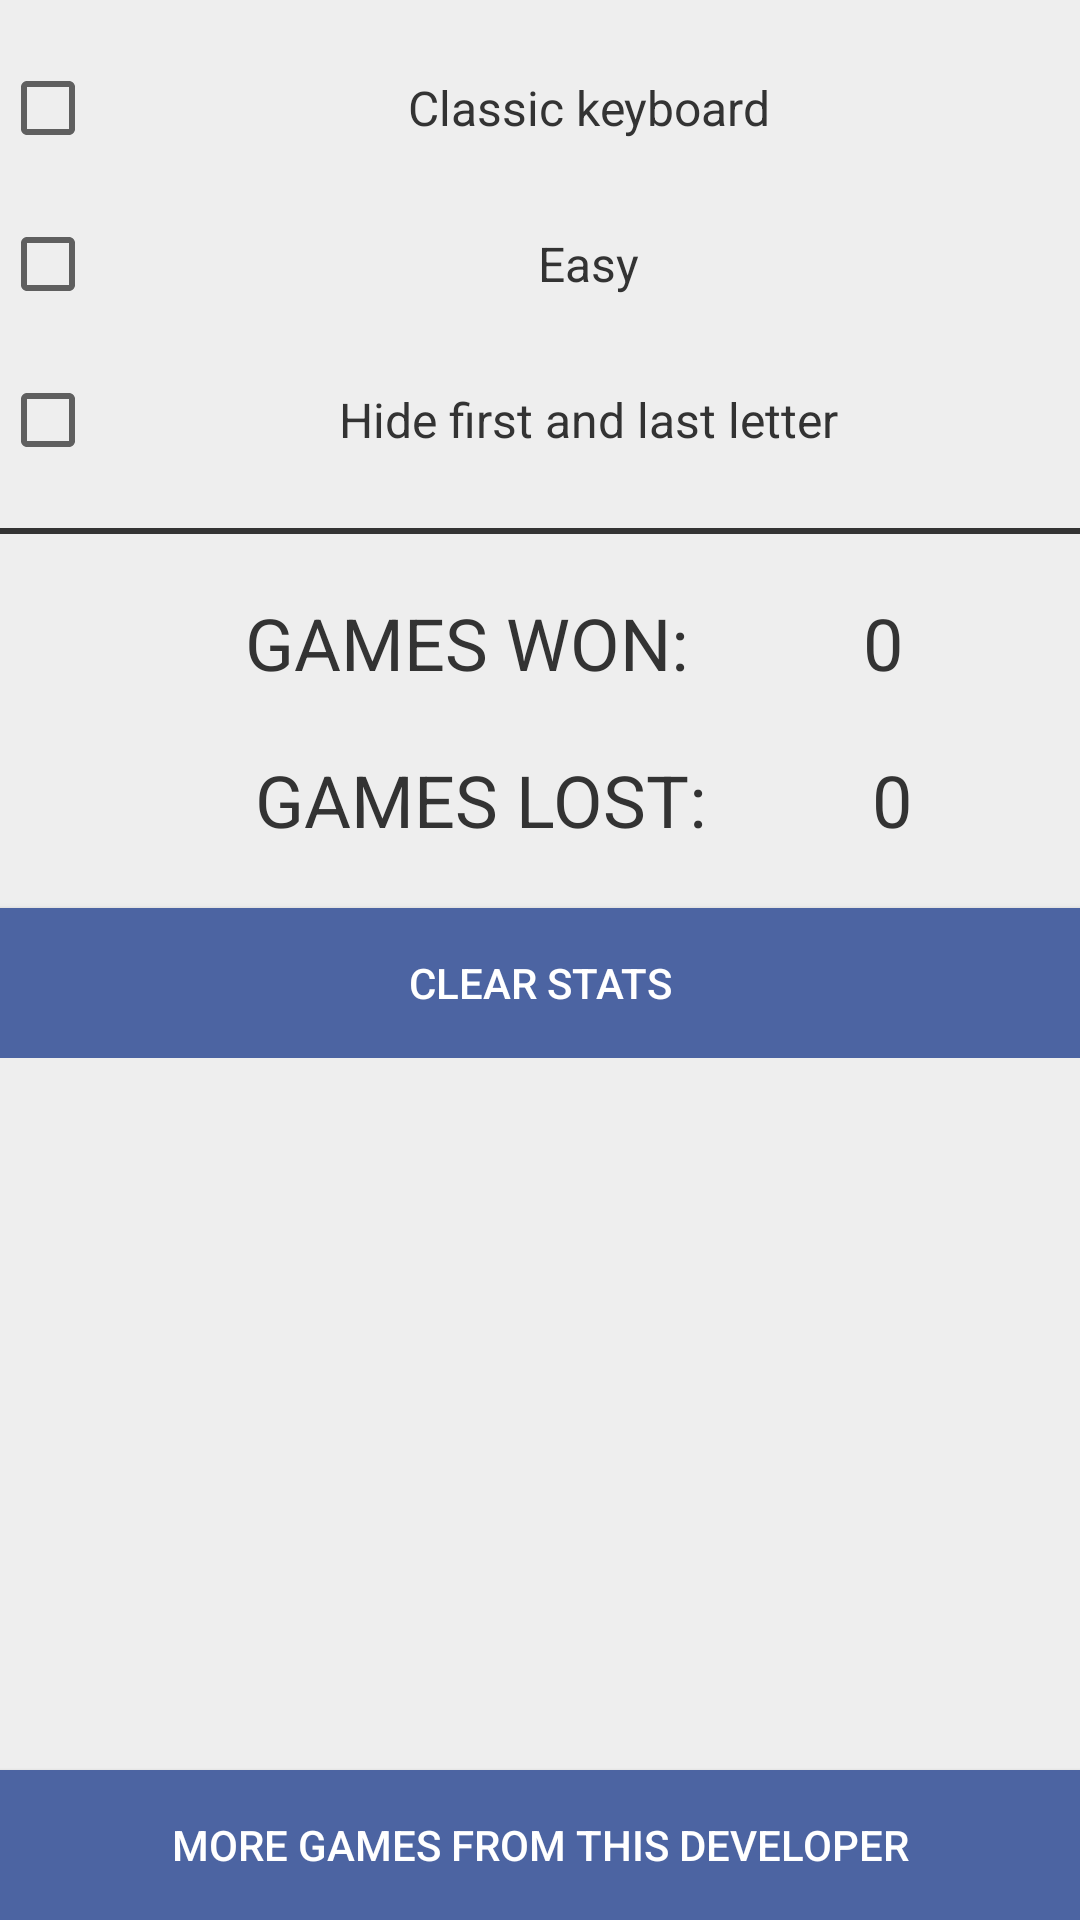

Reconstruct the res/layout file that produces this screen, plus the resources it refers to.
<!-- AndroidManifest.xml: activity theme MenuTheme -->
<!-- res/layout/activity_more.xml -->
<?xml version="1.0" encoding="utf-8"?>

<RelativeLayout xmlns:android="http://schemas.android.com/apk/res/android"
    android:layout_width="match_parent"
    android:layout_height="match_parent"
    android:background="#eeeeee" >

    <ScrollView
        android:id="@+id/scrollView1"
        android:layout_width="match_parent"
        android:layout_height="wrap_content"
        android:layout_above="@+id/b_download"
        android:layout_alignParentTop="true"
        android:layout_centerHorizontal="true" >

        <LinearLayout
            android:layout_width="match_parent"
            android:layout_height="wrap_content"
            android:orientation="vertical" >

            <CheckBox
                android:id="@+id/cb_keyboard"
                android:layout_width="match_parent"
                android:layout_height="wrap_content"
                android:layout_marginTop="20dp"
                android:gravity="center"
                android:text="@string/classic_keyboard"
                android:textColor="#333333"
                android:textSize="16sp" />

            <CheckBox
                android:id="@+id/cb_easy"
                android:layout_width="match_parent"
                android:layout_height="wrap_content"
                android:layout_marginTop="20dp"
                android:gravity="center"
                android:text="@string/easy"
                android:textColor="#333333"
                android:textSize="16sp" />
            
            <CheckBox
                android:id="@+id/cb_letters"
                android:layout_width="match_parent"
                android:layout_height="wrap_content"
                android:layout_marginTop="20dp"
                android:gravity="center"
                android:text="@string/hide_letter"
                android:textColor="#333333"
                android:textSize="16sp" />

            <TextView
                android:id="@+id/tv_separator"
                android:layout_width="match_parent"
                android:layout_height="2dp"
                android:layout_marginTop="20dp"
                android:background="#333333"
                android:text="" />

            <LinearLayout
                android:layout_width="match_parent"
                android:layout_height="wrap_content" >

                <TextView
                    android:id="@+id/tx_games_won"
                    android:layout_width="0dp"
                    android:layout_height="wrap_content"
                    android:layout_marginTop="20dp"
                    android:layout_weight="1.84"
                    android:gravity="end|center"
                    android:text="@string/games_won"
                    android:textColor="#333333"
                    android:textSize="24sp" />

                <TextView
                    android:id="@+id/tv_games_won"
                    android:layout_width="118dp"
                    android:layout_height="wrap_content"
                    android:layout_marginTop="20dp"
                    android:layout_weight="0.10"
                    android:gravity="center"
                    android:text="0"
                    android:textColor="#333333"
                    android:textSize="24sp" />

            </LinearLayout>

            <LinearLayout
                android:layout_width="match_parent"
                android:layout_height="wrap_content" >

                <TextView
                    android:id="@+id/tx_games_lost"
                    android:layout_width="0dp"
                    android:layout_height="wrap_content"
                    android:layout_marginTop="20dp"
                    android:layout_weight="0.95"
                    android:gravity="end|center"
                    android:text="@string/games_lost"
                    android:textColor="#333333"
                    android:textSize="24sp" />

                <TextView
                    android:id="@+id/tv_games_lost"
                    android:layout_width="120dp"
                    android:layout_height="wrap_content"
                    android:layout_marginTop="20dp"
                    android:layout_weight="0.02"
                    android:gravity="center"
                    android:text="0"
                    android:textColor="#333333"
                    android:textSize="24sp" />

            </LinearLayout>

            <Button
                android:id="@+id/b_clear"
                android:layout_width="match_parent"
                android:layout_height="50dp"
                android:layout_alignParentBottom="true"
                android:layout_centerHorizontal="true"
                android:layout_marginTop="20dp"
                android:background="#4C64A2"
                android:text="@string/clear_data"
                android:textColor="#FFFFFF"
                android:textSize="14sp" />
        </LinearLayout>
    </ScrollView>

    <Button
        android:id="@+id/b_download"
        android:layout_width="match_parent"
        android:layout_height="50dp"
        android:layout_alignParentBottom="true"
        android:layout_centerHorizontal="true"
        android:background="#4C64A2"
        android:text="@string/more_games"
        android:textColor="#FFFFFF"
        android:textSize="14dp" />

</RelativeLayout>
<!-- resources referenced by this layout -->
<resources>
  <string name="classic_keyboard">Classic keyboard</string>
  <string name="clear_data">Clear stats</string>
  <string name="easy">Easy</string>
  <string name="games_lost">GAMES LOST: </string>
  <string name="games_won">GAMES WON: </string>
  <string name="hide_letter">Hide first and last letter</string>
  <string name="more_games">More games from this developer</string>
  <style name="MenuTheme" parent="Theme.AppCompat.Light.DarkActionBar">
          <item name="colorPrimary">#4C64A2</item>
          <item name="colorPrimaryDark">#4C64A2</item>
          <item name="colorAccent">#7288BE</item>
      </style>
</resources>
